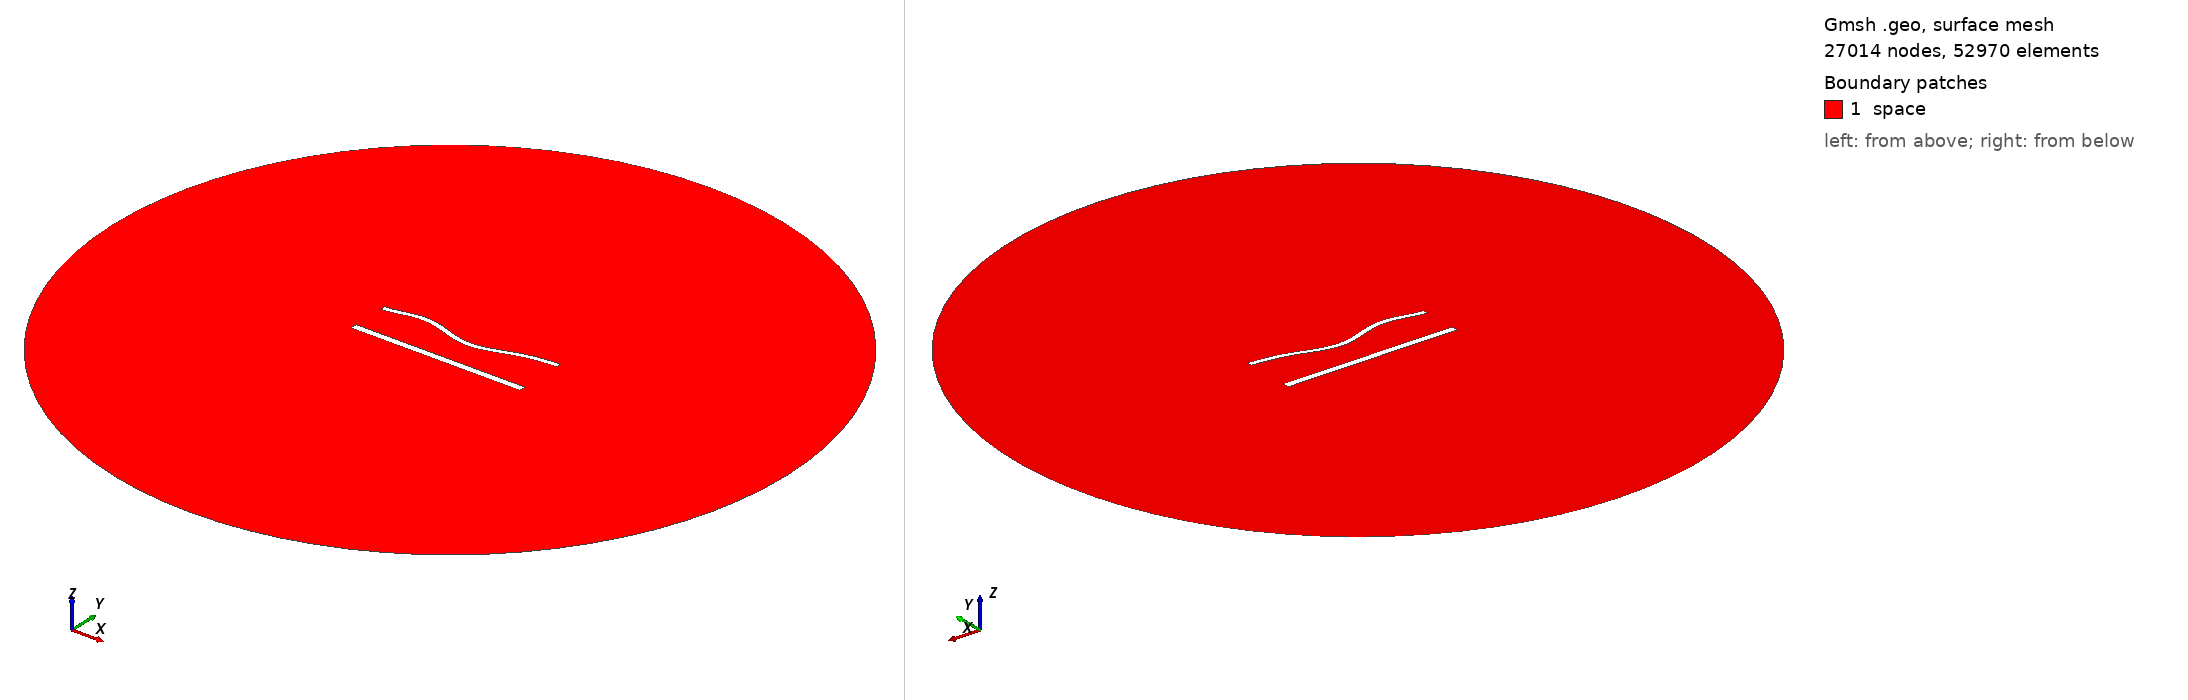

Gmsh geometry script, surface-meshed: 27014 nodes, 52970 surface elements. Boundary patches (legend numbers): 1 space. Left view from above one corner, right view from below the opposite corner. Legend entries are the model's physical surfaces. The drawing asked Gmsh for element sizes between 1% and 20% of the model's largest extent; the script's own settings can give other sizes.

=== 1359.geo (drawn) ===
//---------------------------------------
// Geometry kernel
//---------------------------------------

SetFactory("OpenCASCADE");



//---------------------------------------
// Parameters of the geometry
//---------------------------------------

// Overetch of the upper plate
overetch = 0.375;

// Distance between the plates
distance = 22.5;

// Discretization over the x axis (for the deformation)
nx = 50; 

// Length of the plate
L = 100 - overetch; 

// Number of modes
n = 4; 

// 1st mode coefficient
coeff(1) = 1.5;
beta(1) = 0.596864 * 3.1415926535 / L;

// 2nd mode coefficient
coeff(2) = -1.5;
beta(2) = 1.49418 * 3.1415926535 / L;

// 3rd mode coefficient
coeff(3) = 1.5;
beta(3) = 2.50025 * 3.1415926535 / L;

// 4th mode coefficient
coeff(4) = 1.5;
beta(4) = 3.49999 * 3.1415926535 / L;



//---------------------------------------
// Upper plate (deformed rectangle)
//---------------------------------------

// Coordiantes of the upper plate
xmin = -50;
xmax = 50 - overetch;

// Height of the upper plate
yheight = 4 - 2 * overetch;

// Indexes of the points
UpperID[] = {};
LowerID[] = {};
LeftID[] = {};
RightID[] = {};

// Point index
p = 1;

// Horizontal edges
For i In {1:nx}
    x = xmin + (i-1)*(xmax - xmin)/(nx-1);

    y_bottom = distance / 2 + overetch;
    For j In {1:n}
        C = (Cosh(beta(j)*L) + Cos(beta(j)*L)) / (Sinh(beta(j)*L) + Sin(beta(j)*L));
        y_bottom  = y_bottom + coeff(j) * (Cosh(beta(j)*(x+50)) - Cos(beta(j)*(x+50)) - C * (Sinh(beta(j)*(x+50)) - Sin(beta(j)*(x+50))));
    EndFor

    y_top = y_bottom + yheight;

    Point(p) = {x, y_top, 0, 1.0};
    UpperID[i] = p;
    p = p + 1;

    Point(p) = {x, y_bottom, 0, 1.0};
    LowerID[i] = p;
    p = p + 1;
EndFor

// Create point lists
UpperPts[] = {}; LowerPts[] = {};
For i In {1:nx}
  UpperPts[] += {UpperID[i]};
  LowerPts[] += {LowerID[i]};
EndFor

// Build splines
Spline(1) = {UpperPts[]};
Spline(2) = {LowerPts[]};
Line(3) = {LowerPts[nx-1], UpperPts[nx-1]};
Line(4) = {LowerPts[0], UpperPts[0]};

// Build the plane surface
Curve Loop(1) = {2, 3, -1, -4};
Plane Surface(1) = {1};



//---------------------------------------
// Lower plate (rectangle)
//---------------------------------------

// Vertices
Point(1001) = {-50, -distance/2, 0, 1.0};
Point(1002) = { 50, -distance/2, 0, 1.0};
Point(1003) = { 50,  -distance/2 + 4, 0, 1.0};
Point(1004) = {-50,  -distance/2 + 4, 0, 1.0};

// Edges
Line(5) = {1001, 1002};
Line(6) = {1002, 1003};
Line(7) = {1003, 1004};
Line(8) = {1004, 1001};

// Plane surface
Line Loop(2) = {5, 6, 7, 8};
Plane Surface(2) = {2}; 



//---------------------------------------
// Outer (fictious) boundary
//---------------------------------------

// Points
Point(1005) = {0, 0, 0};       // Center
Point(1006) = {200, 0, 0};     // Start point
Point(1007) = {0, 200, 0};     // 90 degrees
Point(1008) = {-200, 0, 0};    // 180 degrees
Point(1009) = {0, -200, 0};    // 270 degrees

// Circle arcs (each needs start, center, end)
Circle(9) = {1006, 1005, 1007};
Circle(10) = {1007, 1005, 1008};
Circle(11) = {1008, 1005, 1009};
Circle(12) = {1009, 1005, 1006};

// Plane surface for the entire domain
Curve Loop(3) = {9, 10, 11, 12};
Surface(3) = {3};

// Subtract the plates from the whole domain to obtain the actual domain where we want to solve the equations
BooleanDifference{ Surface{3}; Delete; }{ Surface{1}; Surface{2}; Delete; }




//---------------------------------------
// Transfinite Lines/Curves
//---------------------------------------

// Set the number of points on the boundaries
r = 6;
d = 0.15;

// Plates
Transfinite Curve {1} = 50*r/4 Using Progression 1;
Transfinite Line {2} = 50*r Using Progression 1;
Transfinite Curve {3, 4} = 2*r Using Progression 1+d;
Transfinite Line {5} = 50*r/4 Using Progression 1;
Transfinite Line {7} = 50*r Using Progression 1;
Transfinite Line {6} = 2*r Using Progression 1-d;
Transfinite Line {8} = 2*r Using Progression 1+d;

// Outer boundary
Transfinite Line {9, 10, 11, 12} = 20 Using Progression 1;



//---------------------------------------
// Physical groups
//---------------------------------------                

// Physical curves (boundaries)
Physical Line("force_segment", 10) = {2};
Physical Line("upper_plate", 11) = {1, 3, 4};
Physical Line("lower_plate", 12) = {5, 6, 7, 8};
Physical Line("boundary", 20) = {9, 10, 11, 12};

// Physical Surfaces
Physical Surface("space", 30) = {3};



//---------------------------------------
// 6. Generate the Mesh
//---------------------------------------

// 2D mesh generation
Mesh 2;
